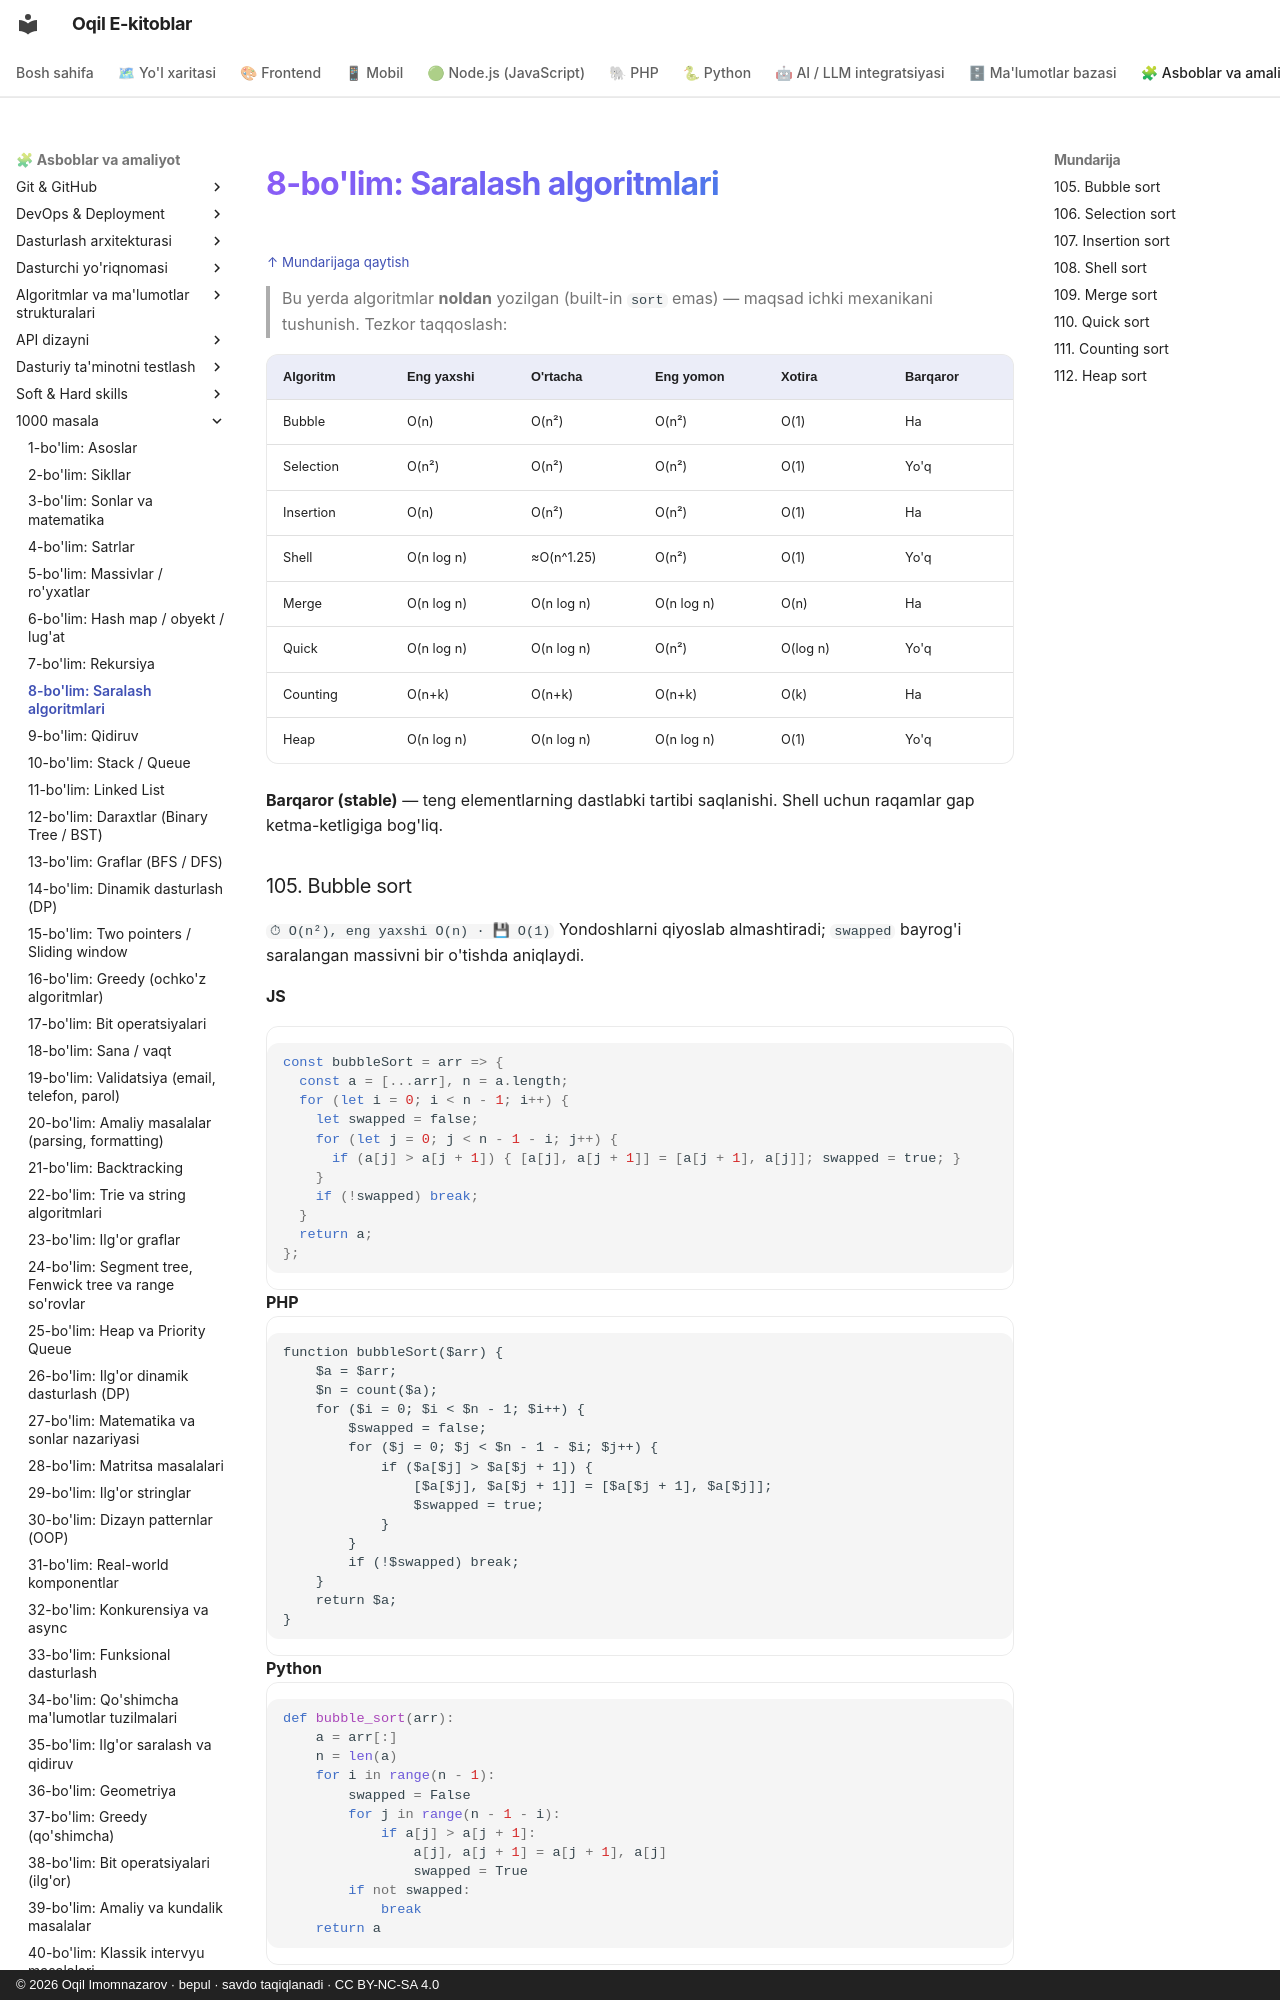

repository: iOqil/e-book · page: 1000-masala/bo-lim-08/index.html · generator: mkdocs · copyright: © 2026 Oqil Imomnazarov · bepul · savdo taqiqlanadi · CC BY-NC-SA 4.0

<a id="b8"></a>
# 8-bo'lim: Saralash algoritmlari

<sub>[↑ Mundarijaga qaytish](README.md#mundarija)</sub>

> Bu yerda algoritmlar **noldan** yozilgan (built-in `sort` emas) — maqsad ichki mexanikani tushunish. Tezkor taqqoslash:

| Algoritm | Eng yaxshi | O'rtacha | Eng yomon | Xotira | Barqaror |
|---|---|---|---|---|---|
| Bubble | O(n) | O(n²) | O(n²) | O(1) | Ha |
| Selection | O(n²) | O(n²) | O(n²) | O(1) | Yo'q |
| Insertion | O(n) | O(n²) | O(n²) | O(1) | Ha |
| Shell | O(n log n) | ≈O(n^1.25) | O(n²) | O(1) | Yo'q |
| Merge | O(n log n) | O(n log n) | O(n log n) | O(n) | Ha |
| Quick | O(n log n) | O(n log n) | O(n²) | O(log n) | Yo'q |
| Counting | O(n+k) | O(n+k) | O(n+k) | O(k) | Ha |
| Heap | O(n log n) | O(n log n) | O(n log n) | O(1) | Yo'q |

**Barqaror (stable)** — teng elementlarning dastlabki tartibi saqlanishi. Shell uchun raqamlar gap ketma-ketligiga bog'liq.

<a id="m105"></a>
